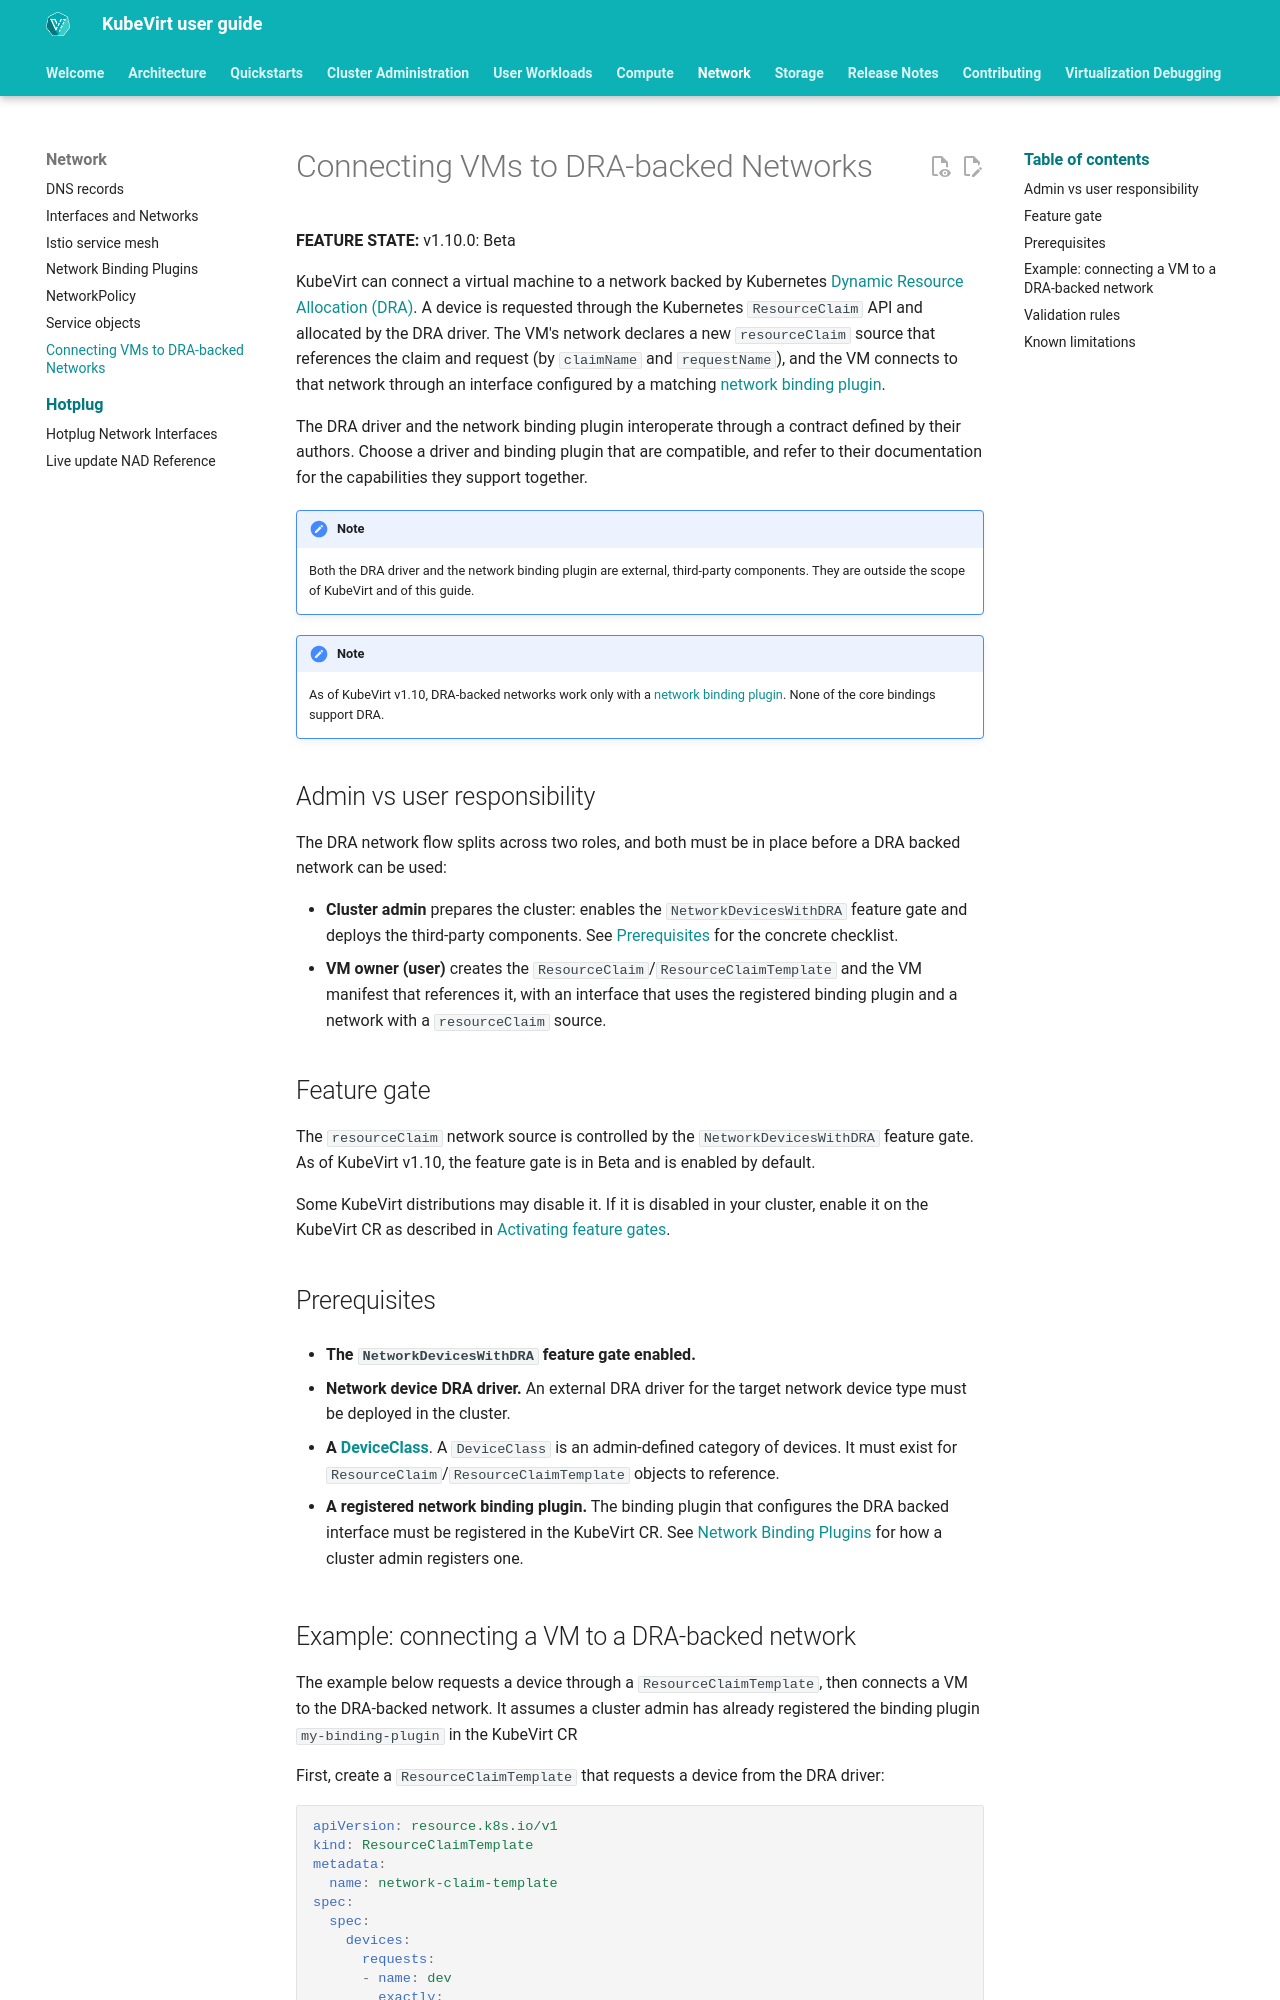

repository: kubevirt/user-guide · page: network/dra_networking/index.html · generator: mkdocs

# Connecting VMs to DRA-backed Networks

**FEATURE STATE:** v1.10.0: Beta

KubeVirt can connect a virtual machine to a network backed by Kubernetes [Dynamic Resource Allocation (DRA)](https://kubernetes.io/docs/concepts/scheduling-eviction/dynamic-resource-allocation/).
A device is requested through the Kubernetes `ResourceClaim` API and allocated by the DRA driver. The VM's network declares a new `resourceClaim` source that references the claim and request (by `claimName` and `requestName`), and the VM connects to that network through an interface configured by a matching [network binding plugin](network_binding_plugins.md).

The DRA driver and the network binding plugin interoperate through a contract defined by their authors. Choose a driver and binding plugin that are compatible, and refer to their documentation for the capabilities they support together.

!!! Note
    Both the DRA driver and the network binding plugin are external, third-party components. They are outside the scope of KubeVirt and of this guide.

!!! Note
    As of KubeVirt v1.10, DRA-backed networks work only with a [network binding plugin](network_binding_plugins.md). None of the core bindings support DRA.

## Admin vs user responsibility

The DRA network flow splits across two roles, and both must be in place before a DRA backed network can be used:

- **Cluster admin** prepares the cluster: enables the `NetworkDevicesWithDRA` feature gate and deploys the third-party components. See [Prerequisites](#prerequisites) for the concrete checklist.
- **VM owner (user)** creates the `ResourceClaim`/`ResourceClaimTemplate` and the VM manifest that references it, with an interface that uses the registered binding plugin and a network with a `resourceClaim` source.

## Feature gate

The `resourceClaim` network source is controlled by the `NetworkDevicesWithDRA` feature gate. As of KubeVirt v1.10, the feature gate is in Beta and is enabled by default.

Some KubeVirt distributions may disable it. If it is disabled in your cluster, enable it on the KubeVirt CR as described in
[Activating feature gates](../cluster_admin/activating_feature_gates.md).

## Prerequisites

- **The `NetworkDevicesWithDRA` feature gate enabled.**

- **Network device DRA driver.** An external DRA driver for the target network device type must be deployed in the cluster.

- **A [DeviceClass](https://kubernetes.io/docs/reference/kubernetes-api/resource/device-class-v1/)**. A `DeviceClass` is an admin-defined category of devices. It must exist for `ResourceClaim`/`ResourceClaimTemplate` objects to reference.

- **A registered network binding plugin.** The binding plugin that configures the DRA backed interface must be registered in the KubeVirt CR. See [Network Binding Plugins](network_binding_plugins.md) for how a cluster admin registers one.
